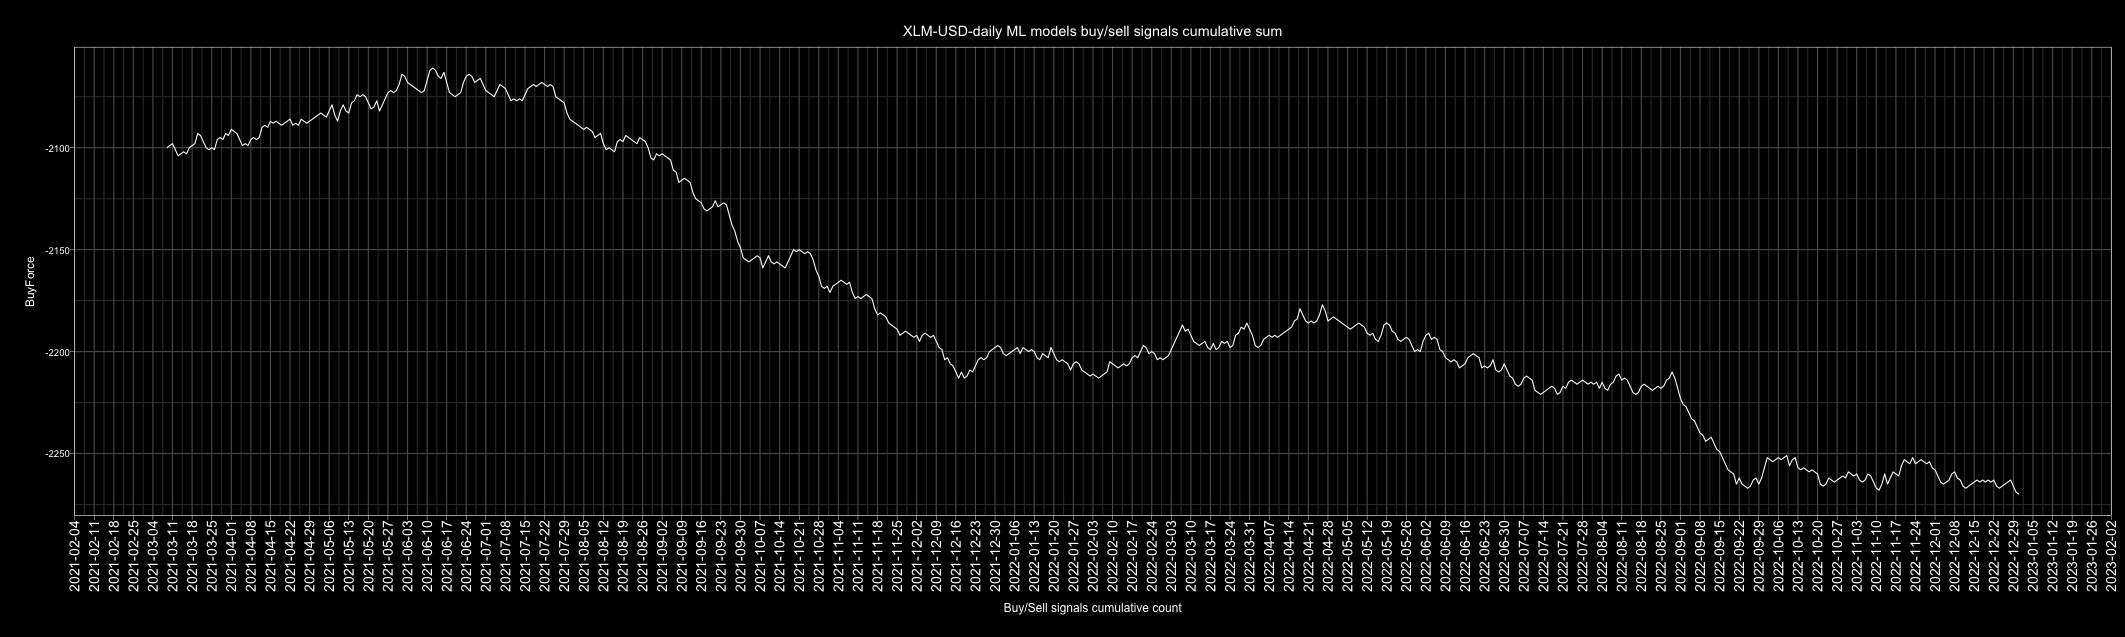

The file beside this chart, header and first rows:
Date, buy, sell, Action, ActionID
2010-01-01, 3, 2, buy, 1
2010-01-02, 4, 1, buy, 1
2010-01-03, 4, 1, buy, 1
2010-01-04, 4, 1, buy, 1
2010-01-05, 3, 2, buy, 1
2010-01-06, 2, 3, sell, 0
2010-01-07, 0, 5, sell, 0
2010-01-08, 2, 3, sell, 0
2010-01-09, 3, 2, buy, 1
2010-01-10, 4, 1, buy, 1
2010-01-11, 1, 4, sell, 0
2010-01-12, 1, 4, sell, 0
2010-01-13, 4, 1, buy, 1
2010-01-14, 3, 2, buy, 1
2010-01-15, 2, 3, sell, 0
2010-01-16, 3, 2, buy, 1
2010-01-17, 5, 0, buy, 1
2010-01-18, 2, 3, sell, 0
2010-01-19, 2, 3, sell, 0
2010-01-20, 2, 3, sell, 0
2010-01-21, 4, 1, buy, 1
2010-01-22, 3, 2, buy, 1
2010-01-23, 2, 3, sell, 0
2010-01-24, 3, 2, buy, 1
2010-01-25, 2, 3, sell, 0
2010-01-26, 1, 4, sell, 0
2010-01-27, 3, 2, buy, 1
2010-01-28, 3, 2, buy, 1
2010-01-29, 2, 3, sell, 0
2010-01-30, 2, 3, sell, 0
2010-01-31, 3, 2, buy, 1
2010-02-01, 2, 3, sell, 0
2010-02-02, 5, 0, buy, 1
2010-02-03, 2, 3, sell, 0
2010-02-04, 4, 1, buy, 1
2010-02-05, 2, 3, sell, 0
2010-02-06, 2, 3, sell, 0
2010-02-07, 2, 3, sell, 0
2010-02-08, 4, 1, buy, 1
2010-02-09, 2, 3, sell, 0
2010-02-10, 2, 3, sell, 0
2010-02-11, 3, 2, buy, 1
2010-02-12, 2, 3, sell, 0
2010-02-13, 3, 2, buy, 1
2010-02-14, 2, 3, sell, 0
2010-02-15, 3, 2, buy, 1
2010-02-16, 2, 3, sell, 0
2010-02-17, 2, 3, sell, 0
2010-02-18, 5, 0, buy, 1
2010-02-19, 1, 4, sell, 0
2010-02-20, 0, 5, sell, 0
2010-02-21, 3, 2, buy, 1
2010-02-22, 2, 3, sell, 0
2010-02-23, 3, 2, buy, 1
2010-02-24, 3, 2, buy, 1
2010-02-25, 2, 3, sell, 0
2010-02-26, 2, 3, sell, 0
2010-02-27, 3, 2, buy, 1
2010-02-28, 4, 1, buy, 1
2010-03-01, 3, 2, buy, 1
... 4,688 more rows
